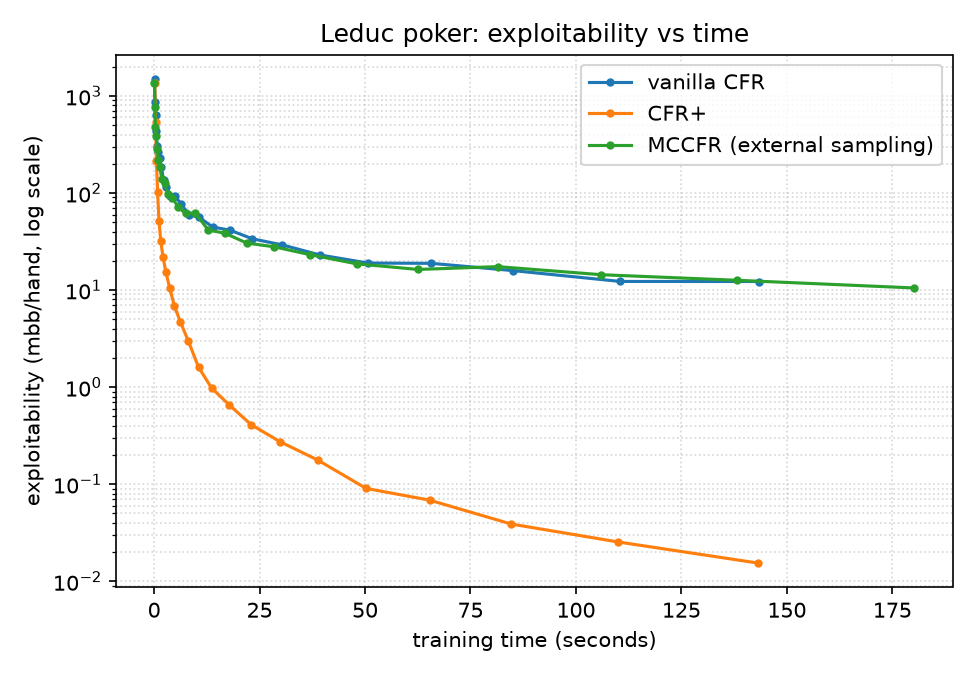

Source data for this figure (header and first rows):
solver, seconds, iters, exploitability, mbb_per_hand
cfr, 0.091, 5, 1.504, 1504
cfr, 0.201, 11, 0.8605, 860.5
cfr, 0.328, 18, 0.6371, 637.1
cfr, 0.492, 27, 0.4377, 437.7
cfr, 0.692, 38, 0.3067, 306.7
cfr, 0.958, 52, 0.2667, 266.7
cfr, 1.284, 70, 0.2273, 227.3
cfr, 1.702, 93, 0.1864, 186.4
cfr, 2.232, 122, 0.1353, 135.3
cfr, 2.907, 159, 0.116, 116
cfr, 3.779, 207, 0.09351, 93.51
cfr, 4.92, 269, 0.09287, 92.87
cfr, 6.379, 349, 0.07717, 77.17
cfr, 8.253, 453, 0.05978, 59.78
cfr, 10.69, 588, 0.05606, 56.06
cfr, 13.88, 763, 0.04457, 44.57
cfr, 17.99, 990, 0.04139, 41.39
cfr, 23.28, 1285, 0.03372, 33.72
cfr, 30.28, 1668, 0.02927, 29.27
cfr, 39.24, 2165, 0.02301, 23.01
cfr, 50.68, 2811, 0.01897, 18.97
cfr, 65.7, 3650, 0.01885, 18.85
cfr, 85.13, 4740, 0.01585, 15.85
cfr, 110.5, 6157, 0.01226, 12.26
cfr, 143.3, 7999, 0.01225, 12.25
cfr_plus, 0.151, 5, 1.371, 1371
cfr_plus, 0.333, 11, 0.5349, 534.9
cfr_plus, 0.544, 18, 0.2158, 215.8
cfr_plus, 0.823, 27, 0.1031, 103.1
cfr_plus, 1.155, 38, 0.05166, 51.66
cfr_plus, 1.578, 52, 0.03166, 31.66
cfr_plus, 2.116, 70, 0.02184, 21.84
cfr_plus, 2.81, 93, 0.01518, 15.18
cfr_plus, 3.682, 122, 0.01052, 10.52
cfr_plus, 4.813, 159, 0.006862, 6.862
cfr_plus, 6.25, 207, 0.004656, 4.656
cfr_plus, 8.11, 269, 0.002985, 2.985
cfr_plus, 10.53, 349, 0.001603, 1.603
cfr_plus, 13.64, 453, 0.0009772, 0.9772
cfr_plus, 17.74, 588, 0.0006604, 0.6604
cfr_plus, 22.98, 763, 0.0004107, 0.4107
cfr_plus, 29.91, 990, 0.0002732, 0.2732
cfr_plus, 38.74, 1285, 0.0001777, 0.1777
cfr_plus, 50.26, 1668, 9.045029135362065e-05, 0.09045
cfr_plus, 65.33, 2165, 6.846102201592957e-05, 0.06846
cfr_plus, 84.67, 2811, 3.885001683868322e-05, 0.03885
cfr_plus, 109.9, 3650, 2.5418914032820927e-05, 0.02542
cfr_plus, 143.1, 4740, 1.540969920697799e-05, 0.01541
mccfr, 0.072, 500, 1.368, 1368
mccfr, 0.183, 1150, 0.7715, 771.5
mccfr, 0.32, 1995, 0.4836, 483.6
mccfr, 0.498, 3093, 0.3907, 390.7
mccfr, 0.716, 4520, 0.2872, 287.2
mccfr, 0.992, 6375, 0.2199, 219.9
mccfr, 1.373, 8786, 0.1831, 183.1
mccfr, 1.849, 11920, 0.1377, 137.7
mccfr, 2.474, 15994, 0.1265, 126.5
mccfr, 3.27, 21290, 0.09716, 97.16
mccfr, 4.316, 28174, 0.08935, 89.35
mccfr, 5.724, 37123, 0.0712, 71.2
... 13 more rows
